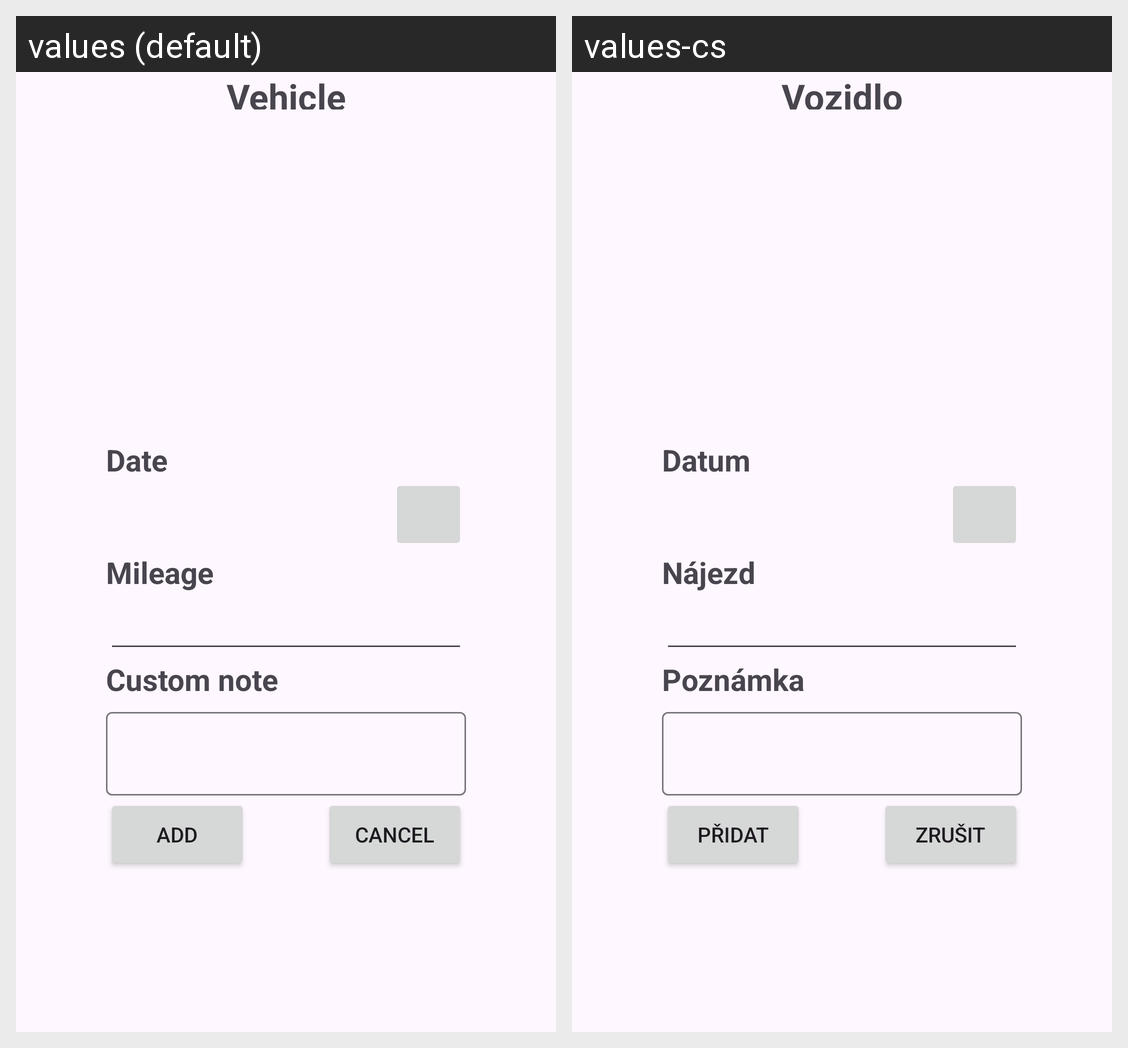

Translations of the strings shown on this Android screen, per locale in the grid:
Android screen res/layout/service_item_add_from_detail.xml rendered under 2 locales, left to right: values (default), values-cs. Device: Nexus 5 (rendered at 1080×1920; each locale shown at half size, 540×960, under a caption strip naming it); theme Theme.Tamz2test.
Strings drawn on this screen, with the default value and each locale's value (text and hints the layout hard-codes, and strings that could not be matched under every locale, appear in the picture but are not listed):

serviceItemAddVinTitle
  values: Vehicle
  values-cs: Vozidlo

serviceItemAddDateTitle
  values: Date
  values-cs: Datum

settingsIntervalAddCancel
  values: Cancel
  values-cs: Zrušit

settingsIntervalAddAccept
  values: Add
  values-cs: Přidat

serviceItemAddMileageTitle
  values: Mileage
  values-cs: Nájezd

serviceItemAddCustomNoteTitle
  values: Custom note
  values-cs: Poznámka
